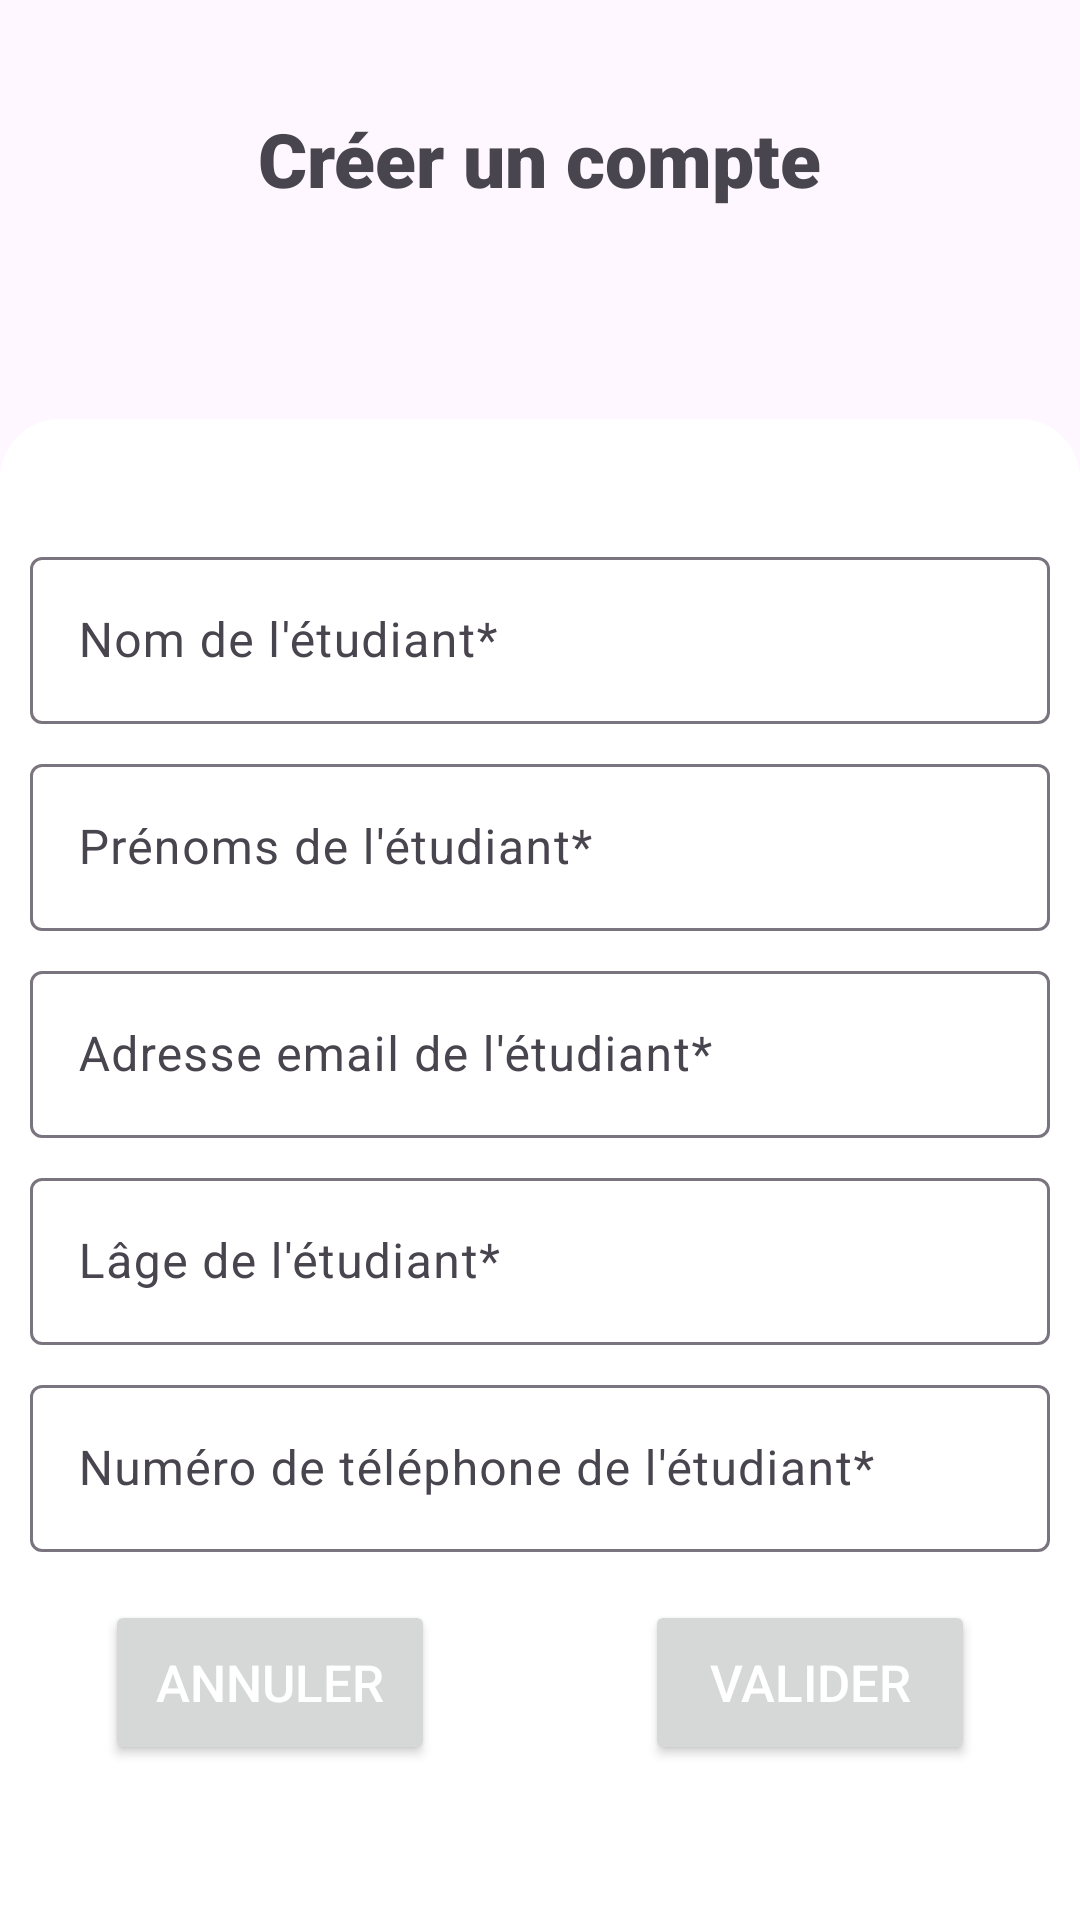

Android layout source for this screen:
<!-- AndroidManifest.xml: application theme Theme.InscriptionESIG -->
<!-- res/layout/activity_incription.xml -->
<?xml version="1.0" encoding="utf-8"?>
<LinearLayout
    xmlns:android="http://schemas.android.com/apk/res/android"
    android:layout_width="match_parent"
    android:layout_height="match_parent"
    android:orientation="vertical">

    <TextView
        android:layout_width="wrap_content"
        android:layout_height="wrap_content"
        android:textSize="25dp"
        android:fontFamily="sans-serif-black"
        android:text="@string/cr_er_un_compte"
        android:layout_marginTop="36dp"
        android:layout_gravity="center_horizontal"/>
    <LinearLayout xmlns:android="http://schemas.android.com/apk/res/android"
        xmlns:app="http://schemas.android.com/apk/res-auto"
        xmlns:tools="http://schemas.android.com/tools"
        android:layout_width="match_parent"
        android:layout_height="match_parent"
        android:gravity="center"
        android:orientation="vertical"
        android:layout_marginTop="70dp"
        android:background="@drawable/rectangle_shape"
        tools:context=".IncriptionActivity">

        <com.google.android.material.textfield.TextInputLayout
            android:id="@+id/layoutName"
            android:layout_width="match_parent"
            android:layout_height="wrap_content"
            android:hint="@string/name_hint"
            android:layout_marginLeft="10dp"
            android:layout_marginRight="10dp"
            android:layout_marginTop="16dp">

            <com.google.android.material.textfield.TextInputEditText
                android:id="@+id/etName"
                android:layout_width="match_parent"
                android:layout_height="wrap_content"
                android:inputType="textPersonName"/>

        </com.google.android.material.textfield.TextInputLayout>

        <com.google.android.material.textfield.TextInputLayout
            android:id="@+id/layoutFirstName"
            android:layout_width="match_parent"
            android:layout_height="wrap_content"
            android:hint="@string/first_name_hint"
            android:layout_marginLeft="10dp"
            android:layout_marginRight="10dp"
            android:layout_marginTop="8dp">

            <com.google.android.material.textfield.TextInputEditText
                android:id="@+id/etFirstName"
                android:layout_width="match_parent"
                android:layout_height="wrap_content"
                android:inputType="textPersonName"/>

        </com.google.android.material.textfield.TextInputLayout>

        <com.google.android.material.textfield.TextInputLayout
            android:id="@+id/layoutEmail"
            android:layout_width="match_parent"
            android:layout_height="wrap_content"
            android:hint="@string/email_hint"
            android:layout_marginLeft="10dp"
            android:layout_marginRight="10dp"
            android:layout_marginTop="8dp">

            <com.google.android.material.textfield.TextInputEditText
                android:id="@+id/etEmail"
                android:layout_width="match_parent"
                android:layout_height="wrap_content"
                android:inputType="textEmailAddress"/>

        </com.google.android.material.textfield.TextInputLayout>

        <com.google.android.material.textfield.TextInputLayout
            android:id="@+id/layoutAge"
            android:layout_width="match_parent"
            android:layout_height="wrap_content"
            android:hint="@string/age_hint"
            app:layout_constraintTop_toBottomOf="@id/layoutEmail"
            android:layout_marginLeft="10dp"
            android:layout_marginRight="10dp"
            android:layout_marginTop="8dp">

            <com.google.android.material.textfield.TextInputEditText
                android:id="@+id/etAge"
                android:layout_width="match_parent"
                android:layout_height="wrap_content"
                android:inputType="number"/>

        </com.google.android.material.textfield.TextInputLayout>

        <com.google.android.material.textfield.TextInputLayout
            android:id="@+id/layoutPhone"
            android:layout_width="match_parent"
            android:layout_height="wrap_content"
            android:hint="@string/phone_hint"
            android:layout_marginLeft="10dp"
            android:layout_marginRight="10dp"
            android:layout_marginTop="8dp">

            <com.google.android.material.textfield.TextInputEditText
                android:id="@+id/etPhone"
                android:layout_width="match_parent"
                android:layout_height="wrap_content"
                android:inputType="phone"/>

        </com.google.android.material.textfield.TextInputLayout>


        <LinearLayout
            android:layout_width="match_parent"
            android:layout_height="wrap_content"
            android:orientation="horizontal"
            android:gravity="center"
            android:layout_marginTop="16dp">

            <Button
                android:id="@+id/btnCancel"
                android:layout_width="110dp"
                android:layout_height="55dp"
                android:textSize="17dp"
                android:layout_marginRight="70dp"
                android:textColor="@color/white"
                android:text="@string/cancel_button" />

            <Button
                android:id="@+id/btnSubmit"
                android:layout_width="110dp"
                android:layout_height="55dp"
                android:textSize="17dp"
                android:textColor="@color/white"
                android:text="@string/submit_button" />

        </LinearLayout>

        <TextView
            android:id="@+id/tvError"
            android:layout_width="wrap_content"
            android:layout_height="wrap_content"
            android:text=""
            android:textColor="@android:color/holo_red_dark"
            android:layout_marginTop="8dp" />

    </LinearLayout>
</LinearLayout>
<!-- resources referenced by this layout -->
<resources>
  <color name="white">#FFFFFFFF</color>
  <!-- drawable rectangle_shape (drawable) -->
  <shape xmlns:android="http://schemas.android.com/apk/res/android">
      <solid android:color="@color/white" />
      <corners android:topLeftRadius="20dp" android:topRightRadius="20dp" />
  </shape>
  <string name="age_hint">L\âge de l\'étudiant*</string>
  <string name="cancel_button">Annuler</string>
  <string name="cr_er_un_compte">Créer un compte</string>
  <string name="email_hint">Adresse email de l\'étudiant*</string>
  <string name="first_name_hint">Prénoms de l\'étudiant*</string>
  <string name="name_hint">Nom de l\'étudiant*</string>
  <string name="phone_hint">Numéro de téléphone de l\'étudiant*</string>
  <string name="submit_button">Valider</string>
  <style name="Theme.InscriptionESIG" parent="Base.Theme.InscriptionESIG" />
  <style name="Base.Theme.InscriptionESIG" parent="Theme.Material3.DayNight.NoActionBar">
          
          
      </style>
</resources>
